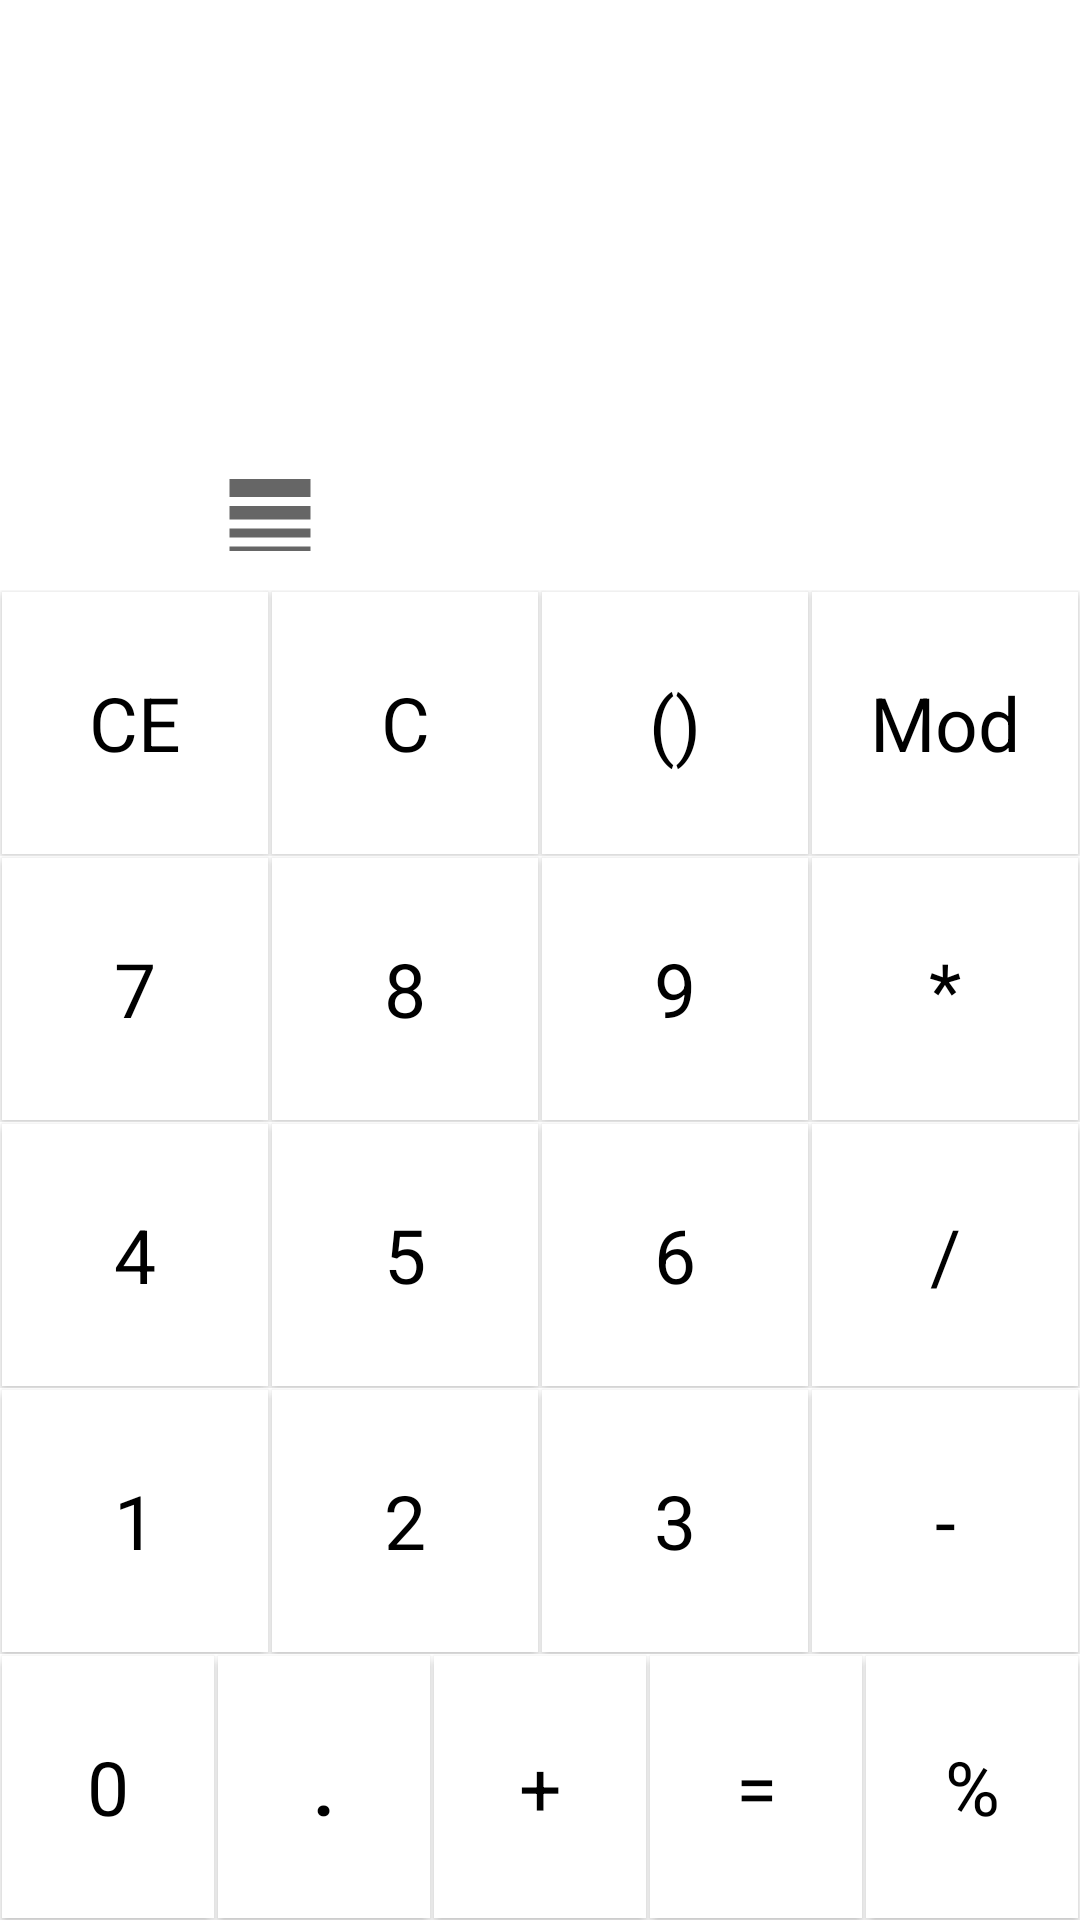

Reconstruct the res/layout file that produces this screen, plus the resources it refers to.
<!-- AndroidManifest.xml: application theme Theme.Calculator -->
<!-- res/layout/activity_main.xml -->
<?xml version="1.0" encoding="utf-8"?>
<LinearLayout xmlns:android="http://schemas.android.com/apk/res/android"
    xmlns:app="http://schemas.android.com/apk/res-auto"
    xmlns:tools="http://schemas.android.com/tools"
    android:layout_width="match_parent"
    android:layout_height="match_parent"
    tools:context=".MainActivity"
    android:orientation="vertical"
    android:id="@+id/mainLayout">

    <LinearLayout
        android:layout_width="match_parent"
        android:layout_height="wrap_content"
        android:orientation="vertical">

        <HorizontalScrollView
            android:layout_width="match_parent"
            android:layout_height="wrap_content"
            android:layout_gravity="end"
            android:fillViewport="true"
            android:scrollbars="none"
            android:layout_margin="10dp"
            android:id="@+id/scrollView">

            <TextView
                android:id="@+id/placeholder"
                android:layout_width="wrap_content"
                android:layout_height="wrap_content"
                android:layout_weight="1"
                android:gravity="end"
                android:text=""
                android:layout_marginTop="20sp"
                android:paddingEnd="10sp"
                android:scrollHorizontally="true"
                android:ellipsize="end"
                android:textSize="35sp"
                android:singleLine="true"/>

        </HorizontalScrollView>

        <TextView
            android:id="@+id/answer"
            android:layout_width="match_parent"
            android:layout_height="0dp"
            android:layout_weight="1"
            android:gravity="end"
            android:paddingEnd="10sp"
            android:textSize="45sp"
            android:singleLine="true"
            />
    </LinearLayout>

    <LinearLayout
        android:layout_width="match_parent"
        android:layout_height="50dp"
        android:orientation="horizontal">

        <androidx.appcompat.widget.AppCompatImageButton
            android:layout_width="50dp"
            android:layout_height="50dp"
            android:id="@+id/history"
            android:src="@drawable/ic_history"
            android:background="@android:color/transparent"
            android:contentDescription="history"/>


        <androidx.appcompat.widget.AppCompatImageButton
            android:layout_marginLeft="15dp"
            android:layout_width="50dp"
            android:layout_height="50dp"
            android:id="@+id/converterBtn"
            android:src="@drawable/ic_baseline_line_weight_24"
            android:background="@android:color/transparent"
            android:contentDescription="converter"/>

        <androidx.appcompat.widget.AppCompatImageButton
            android:layout_marginLeft="15dp"
            android:layout_width="50dp"
            android:layout_height="50dp"
            android:id="@+id/infoBtn"
            android:src="@drawable/ic_baseline_info_24"
            android:background="@android:color/transparent"
            android:contentDescription="Information"/>



    </LinearLayout>

    <LinearLayout
        android:layout_width="match_parent"
        android:layout_height="match_parent"
        android:orientation="vertical">

        <LinearLayout
            android:layout_width="match_parent"
            android:layout_height="0dp"
            android:layout_weight="1"
            android:orientation="horizontal">

            <androidx.appcompat.widget.AppCompatButton
                style="@style/ButtonStyle"
                android:id="@+id/backSpace"
                android:text="CE"
                android:contentDescription="Backspace"/>


            <androidx.appcompat.widget.AppCompatButton
                style="@style/ButtonStyle"
                android:text="C"
                android:id="@+id/btnClear"
                android:contentDescription="Clear"/>

            <androidx.appcompat.widget.AppCompatButton
                style="@style/ButtonStyle"
                android:text="()"
                android:id="@+id/btnParenthesis"
                android:contentDescription="Parenthesis"/>

            <androidx.appcompat.widget.AppCompatButton
                style="@style/ButtonStyle"
                android:text="Mod"
                android:id="@+id/btnModulus"
                android:contentDescription="Modulus"/>


        </LinearLayout>

        <LinearLayout
            android:layout_width="match_parent"
            android:layout_height="0dp"
            android:layout_weight="1"
            android:orientation="horizontal">

            <androidx.appcompat.widget.AppCompatButton
                style="@style/ButtonStyle"
                android:text="7"
                android:id="@+id/btnSeven"
                android:elevation="5dp"
                android:contentDescription="Seven"/>

            <androidx.appcompat.widget.AppCompatButton
                style="@style/ButtonStyle"
                android:text="8"
                android:id="@+id/btnEight"
                android:contentDescription="Eight"/>

            <androidx.appcompat.widget.AppCompatButton
                style="@style/ButtonStyle"
                android:text="9"
                android:id="@+id/btnNine"
                android:contentDescription="Nine"/>

            <androidx.appcompat.widget.AppCompatButton
                style="@style/ButtonStyle"
                android:text="*"
                android:id="@+id/btnMultiply"
                android:contentDescription="Multiply"/>


        </LinearLayout>

        <LinearLayout
            android:layout_width="match_parent"
            android:layout_height="0dp"
            android:layout_weight="1"
            android:orientation="horizontal">

            <androidx.appcompat.widget.AppCompatButton
                style="@style/ButtonStyle"
                android:text="4"
                android:id="@+id/btnFour"
                android:contentDescription="Four"/>

            <androidx.appcompat.widget.AppCompatButton
                style="@style/ButtonStyle"
                android:text="5"
                android:id="@+id/btnFive"
                android:contentDescription="Five"/>

            <androidx.appcompat.widget.AppCompatButton
                style="@style/ButtonStyle"
                android:text="6"
                android:id="@+id/btnSix"
                android:contentDescription="Six"/>

            <androidx.appcompat.widget.AppCompatButton
                style="@style/ButtonStyle"
                android:text="/"
                android:id="@+id/btnDivide"
                android:contentDescription="Divide"/>


        </LinearLayout>


        <LinearLayout
            android:layout_width="match_parent"
            android:layout_height="0dp"
            android:layout_weight="1"
            android:orientation="horizontal">

            <androidx.appcompat.widget.AppCompatButton
                style="@style/ButtonStyle"
                android:text="1"
                android:id="@+id/btnOne"
                android:contentDescription="One"/>

            <androidx.appcompat.widget.AppCompatButton
                style="@style/ButtonStyle"
                android:text="2"
                android:id="@+id/btnTwo"
                android:contentDescription="Two"/>

            <androidx.appcompat.widget.AppCompatButton
                style="@style/ButtonStyle"
                android:text="3"
                android:id="@+id/btnThree"
                android:contentDescription="Three"/>

            <androidx.appcompat.widget.AppCompatButton
                style="@style/ButtonStyle"
                android:text="-"
                android:id="@+id/btnSubtract"
                android:contentDescription="Minue"/>


        </LinearLayout>


        <LinearLayout
            android:layout_width="match_parent"
            android:layout_height="0dp"
            android:layout_weight="1"
            android:orientation="horizontal">

            <androidx.appcompat.widget.AppCompatButton
                style="@style/ButtonStyle"
                android:text="0"
                android:id="@+id/btnZero"
                android:contentDescription="Zero"/>

            <androidx.appcompat.widget.AppCompatButton
                style="@style/ButtonStyle"
                android:text="."
                android:textStyle="bold"
                android:id="@+id/btnDot"
                android:contentDescription="Decimal"/>

            <androidx.appcompat.widget.AppCompatButton
                style="@style/ButtonStyle"
                android:text="+"
                android:id="@+id/btnAddition"
                android:contentDescription="Plus"/>

            <androidx.appcompat.widget.AppCompatButton
                style="@style/ButtonStyle"
                android:text="="
                android:id="@+id/btnEquals"
                android:contentDescription="Equals"/>

            <androidx.appcompat.widget.AppCompatButton
                style="@style/ButtonStyle"
                android:text="%"
                android:id="@+id/btnPc"
                android:contentDescription="Percent"/>



        </LinearLayout>



    </LinearLayout>

</LinearLayout>
<!-- resources referenced by this layout -->
<resources>
  <!-- drawable ic_baseline_line_weight_24 (drawable) -->
  <vector android:height="36dp" android:tint="?attr/colorControlNormal"
      android:viewportHeight="24" android:viewportWidth="24"
      android:width="36dp" xmlns:android="http://schemas.android.com/apk/res/android">
      <path android:fillColor="@android:color/white" android:pathData="M3,17h18v-2H3V17zM3,20h18v-1H3V20zM3,13h18v-3H3V13zM3,4v4h18V4H3z"/>
  </vector>
  <style name="ButtonStyle" parent="Widget.AppCompat.ActionButton">
          <item name="android:layout_width">0dp</item>
          <item name="android:layout_height">match_parent</item>
          <item name="android:layout_weight">1</item>
          <item name="android:textSize">25sp</item>
          <item name="android:gravity">center</item>
          <item name="android:layout_margin">0.50dp</item>
          <item name="android:background">@color/white</item>
          <item name="background">@color/white</item>
          <item name="android:textColor">@color/black</item>
      </style>
  <style name="Theme.Calculator" parent="Theme.MaterialComponents.DayNight.NoActionBar">
          
          <item name="colorPrimary">@color/purple_500</item>
          <item name="colorPrimaryVariant">@color/purple_700</item>
          <item name="colorOnPrimary">@color/white</item>
          
          <item name="colorSecondary">@color/teal_200</item>
          <item name="colorSecondaryVariant">@color/teal_700</item>
          <item name="colorOnSecondary">@color/black</item>
          
          <item name="android:statusBarColor">@color/black</item>
          <item name="android:textColor">@color/black</item>
          <item name="hintTextColor">@color/black</item>
      </style>
  <!-- not gathered from this repository: default colours our renderer supplied (Android Studio template values) -->
  <color name="purple_500">#FF6200EE</color>
  <color name="purple_700">#FF3700B3</color>
  <color name="teal_200">#FF03DAC5</color>
  <color name="teal_700">#FF018786</color>
  <color name="black">#FF000000</color>
  <color name="white">#FFFFFFFF</color>
</resources>
